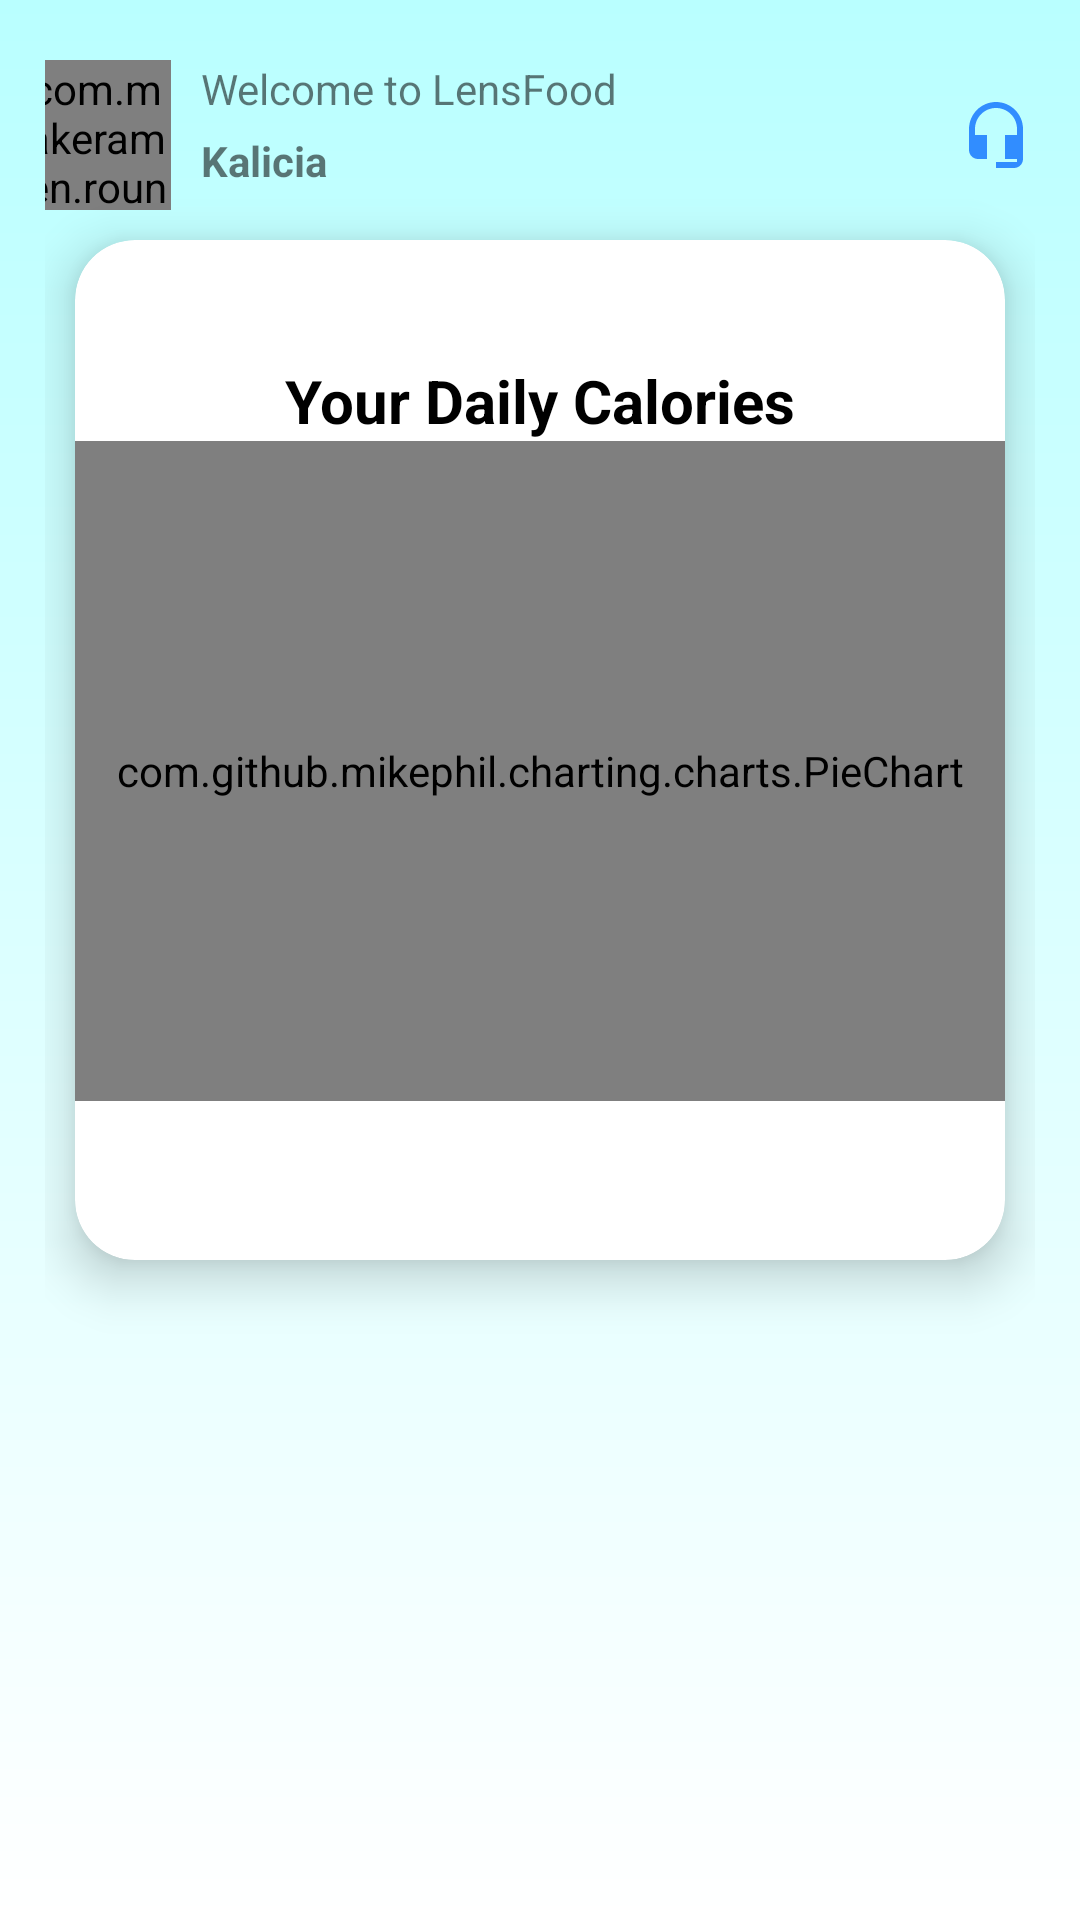

Reconstruct the res/layout file that produces this screen, plus the resources it refers to.
<!-- AndroidManifest.xml: application theme Theme.Fab_Bottom_app_bar -->
<!-- res/layout/fragment_homes.xml -->
<?xml version="1.0" encoding="utf-8"?>
<LinearLayout xmlns:android="http://schemas.android.com/apk/res/android"
    xmlns:app="http://schemas.android.com/apk/res-auto"
    xmlns:tools="http://schemas.android.com/tools"
    android:background="@drawable/gradient"
    android:paddingLeft="15dp"
    android:paddingRight="15dp"
    android:layout_width="match_parent"
    android:layout_height="match_parent"
    tools:context=".homes">

    <LinearLayout
        android:layout_width="match_parent"
        android:layout_height="wrap_content"
        android:orientation="vertical">

        <LinearLayout
            android:layout_width="match_parent"
            android:layout_height="wrap_content"
            android:gravity="center"
            android:layout_marginTop="20dp"
            android:orientation="horizontal">

            <com.makeramen.roundedimageview.RoundedImageView
                android:layout_width="50dp"
                android:layout_height="50dp"
                android:id="@+id/imageView1"
                android:src="@drawable/baseline_person_24"
                android:scaleType="fitCenter"
                app:riv_corner_radius="30dip"
                app:riv_mutate_background="true"
                 />




<LinearLayout
    android:layout_width="match_parent"
    android:layout_height="match_parent"
    android:layout_gravity="center"
    android:layout_marginLeft="10dp"
    android:orientation="vertical">

    <TextView
        android:layout_width="match_parent"
        android:layout_height="wrap_content"
        android:text="@string/welcome">
    </TextView>
    <TextView
        android:textStyle="bold"
        android:layout_marginTop="5dp"
        android:layout_width="match_parent"
        android:layout_height="wrap_content"
        android:text="Kalicia">
    </TextView>
</LinearLayout>
            <ImageView
                android:layout_marginLeft="-27dp"
                android:layout_width="43dp"
                android:layout_height="wrap_content"
                android:src="@drawable/baseline_headset_mic_24">
            </ImageView>
        </LinearLayout>




        <androidx.cardview.widget.CardView
            android:layout_width="match_parent"
            android:layout_height="340dp"
            app:cardElevation="10dp"
            app:cardCornerRadius="20dp"
            android:layout_margin="10dp"
            app:cardBackgroundColor="@color/white"
            app:cardMaxElevation="12dp"
            app:cardPreventCornerOverlap="true">


            <LinearLayout
                android:layout_width="match_parent"
                android:layout_height="wrap_content"
                android:orientation="vertical"
                android:layout_marginTop="40dp"
                android:gravity="center">


                <TextView
                    android:layout_width="match_parent"
                    android:layout_height="wrap_content"
                    android:text="@string/cal"
                    android:textSize="20dp"
                    android:textColor="@color/black"
                    android:textStyle="bold"
                    android:textAlignment="center">
                </TextView>

                <com.github.mikephil.charting.charts.PieChart
                    android:id="@+id/pieChart"
                    android:layout_width="320dp"
                    android:layout_height="220dp"
                    android:layout_above="@+id/seekBar1" />
            </LinearLayout>
        </androidx.cardview.widget.CardView>


        <LinearLayout
            android:layout_width="match_parent"
            android:layout_height="wrap_content"
            android:orientation="vertical"
            android:layout_marginTop="40dp"
            android:gravity="center">

            <androidx.recyclerview.widget.RecyclerView
                android:layout_width="match_parent"
                android:layout_height="match_parent"
                android:id="@+id/recyclerView"
                android:layout_marginTop="12dp" />

        </LinearLayout>




    </LinearLayout>
</LinearLayout>
<!-- resources referenced by this layout -->
<resources>
  <color name="black">#FF000000</color>
  <color name="white">#FFFFFFFF</color>
  <!-- drawable baseline_headset_mic_24 (drawable) -->
  <vector xmlns:android="http://schemas.android.com/apk/res/android" android:height="24dp" android:tint="#318DFF" android:viewportHeight="24" android:viewportWidth="24" android:width="24dp">
        
      <path android:fillColor="@android:color/white" android:pathData="M12,1c-4.97,0 -9,4.03 -9,9v7c0,1.66 1.34,3 3,3h3v-8H5v-2c0,-3.87 3.13,-7 7,-7s7,3.13 7,7v2h-4v8h4v1h-7v2h6c1.66,0 3,-1.34 3,-3V10c0,-4.97 -4.03,-9 -9,-9z"/>
      
  </vector>
  <!-- drawable baseline_person_24 (drawable) -->
  <vector xmlns:android="http://schemas.android.com/apk/res/android" android:height="24dp" android:tint="#318DFF" android:viewportHeight="24" android:viewportWidth="24" android:width="24dp">
        
      <path android:fillColor="@android:color/white" android:pathData="M12,12c2.21,0 4,-1.79 4,-4s-1.79,-4 -4,-4 -4,1.79 -4,4 1.79,4 4,4zM12,14c-2.67,0 -8,1.34 -8,4v2h16v-2c0,-2.66 -5.33,-4 -8,-4z"/>
      
  </vector>
  <!-- drawable gradient (drawable) -->
  <?xml version="1.0" encoding="utf-8"?>
  <shape xmlns:android="http://schemas.android.com/apk/res/android"
      android:shape="rectangle">
      <gradient
          android:startColor="#FFFFFF"
          android:endColor="#B9FFFF"
          android:angle="90" />
  </shape>
  <string name="cal">Your Daily Calories</string>
  <string name="welcome">Welcome to LensFood</string>
  <style name="Theme.Fab_Bottom_app_bar" parent="Theme.MaterialComponents.DayNight.NoActionBar">
          
          <item name="colorPrimary">#00BCD4</item>
          <item name="colorPrimaryVariant">#03A9F4</item>
          <item name="colorOnPrimary">@color/black</item>
          
          <item name="colorSecondary">@color/teal_200</item>
          <item name="colorSecondaryVariant">@color/teal_700</item>
          <item name="colorOnSecondary">@color/black</item>
  
          <item name="buttonStyle">@style/MyButtonStyle</item>
      </style>
  <color name="teal_200">#FF03DAC5</color>
  <color name="teal_700">#FF018786</color>
  <style name="MyButtonStyle" parent="Widget.MaterialComponents.Button">
          <item name="android:background">@color/white</item>
      </style>
</resources>
